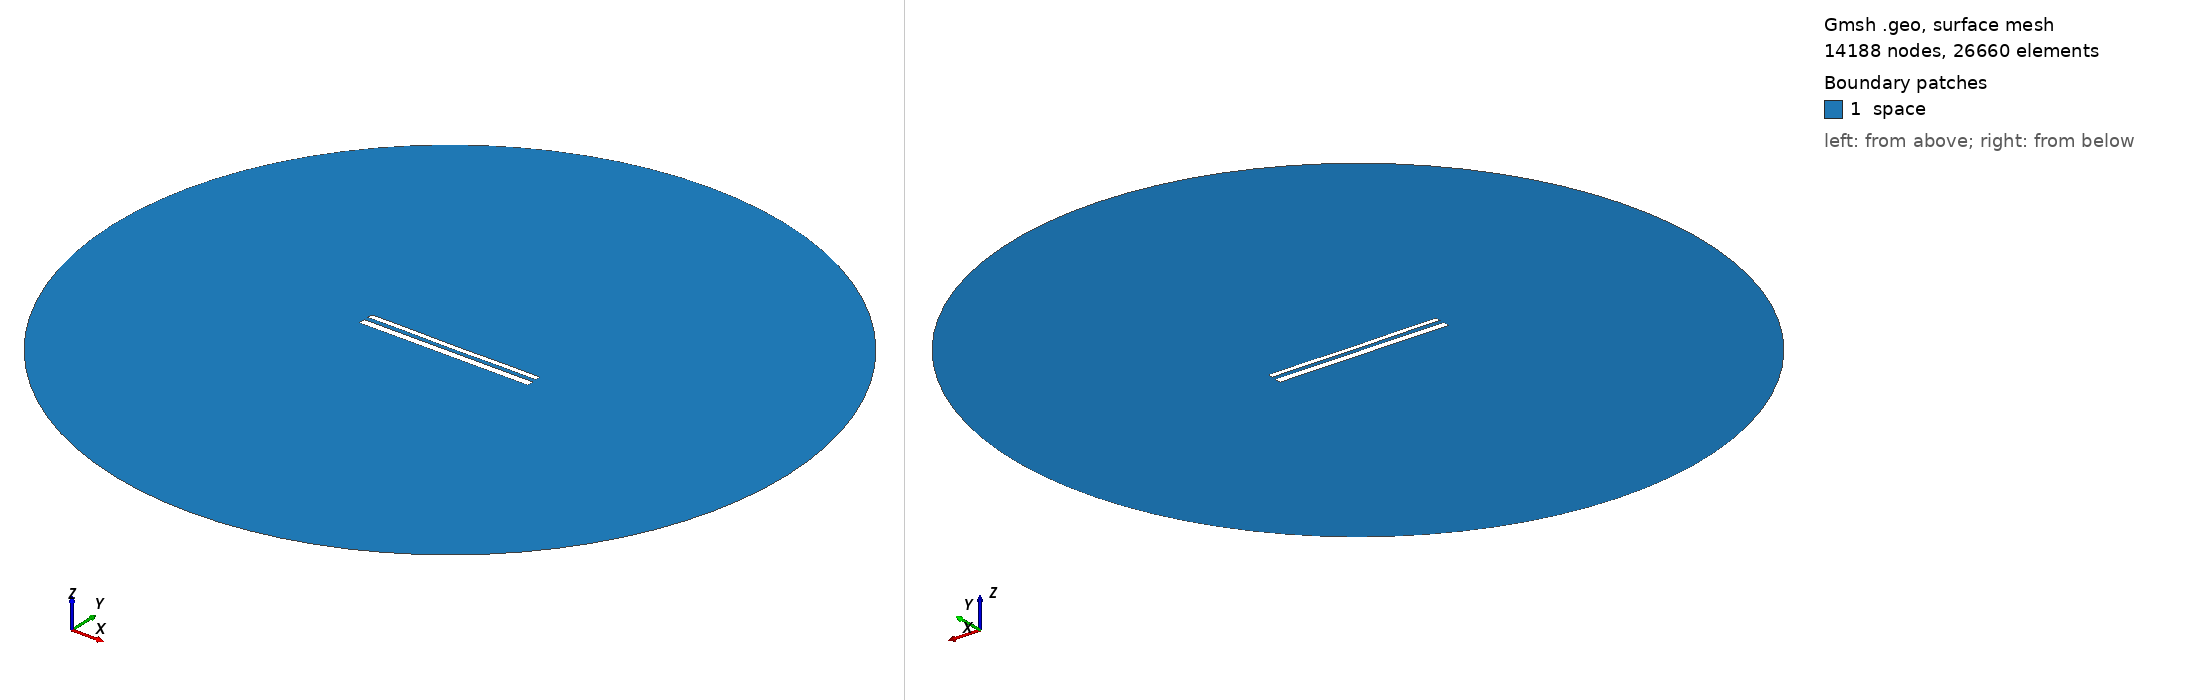

Gmsh geometry script, surface-meshed: 14188 nodes, 26660 surface elements. Boundary patches (legend numbers): 1 space. Left view from above one corner, right view from below the opposite corner. Legend entries are the model's physical surfaces. The drawing asked Gmsh for element sizes between 1% and 20% of the model's largest extent; the script's own settings can give other sizes.

=== 12039.geo (drawn) ===
//---------------------------------------
// Geometry kernel
//---------------------------------------

SetFactory("OpenCASCADE");



//---------------------------------------
// Parameters of the geometry
//---------------------------------------

// Overetch of the upper plate
overetch = 0.375;

// Distance between the plates
distance = 2.5;

// Discretization over the x axis (for the deformation)
nx = 50; 

// Length of the plate
L = 100 - overetch; 

// Number of modes
n = 4; 

// 1st mode coefficient
coeff(1) = -0.075;
beta(1) = 0.596864 * 3.1415926535 / L;

// 2nd mode coefficient
coeff(2) = -0.075;
beta(2) = 1.49418 * 3.1415926535 / L;

// 3rd mode coefficient
coeff(3) = 0.0;
beta(3) = 2.50025 * 3.1415926535 / L;

// 4th mode coefficient
coeff(4) = 0.07499999999999998;
beta(4) = 3.49999 * 3.1415926535 / L;



//---------------------------------------
// Upper plate (deformed rectangle)
//---------------------------------------

// Coordiantes of the upper plate
xmin = -50;
xmax = 50 - overetch;

// Height of the upper plate
yheight = 4 - 2 * overetch;

// Indexes of the points
UpperID[] = {};
LowerID[] = {};
LeftID[] = {};
RightID[] = {};

// Point index
p = 1;

// Horizontal edges
For i In {1:nx}
    x = xmin + (i-1)*(xmax - xmin)/(nx-1);

    y_bottom = distance / 2 + overetch;
    For j In {1:n}
        C = (Cosh(beta(j)*L) + Cos(beta(j)*L)) / (Sinh(beta(j)*L) + Sin(beta(j)*L));
        y_bottom  = y_bottom + coeff(j) * (Cosh(beta(j)*(x+50)) - Cos(beta(j)*(x+50)) - C * (Sinh(beta(j)*(x+50)) - Sin(beta(j)*(x+50))));
    EndFor

    y_top = y_bottom + yheight;

    Point(p) = {x, y_top, 0, 1.0};
    UpperID[i] = p;
    p = p + 1;

    Point(p) = {x, y_bottom, 0, 1.0};
    LowerID[i] = p;
    p = p + 1;
EndFor

// Create point lists
UpperPts[] = {}; LowerPts[] = {};
For i In {1:nx}
  UpperPts[] += {UpperID[i]};
  LowerPts[] += {LowerID[i]};
EndFor

// Build splines
Spline(1) = {UpperPts[]};
Spline(2) = {LowerPts[]};
Line(3) = {LowerPts[nx-1], UpperPts[nx-1]};
Line(4) = {LowerPts[0], UpperPts[0]};

// Build the plane surface
Curve Loop(1) = {2, 3, -1, -4};
Plane Surface(1) = {1};



//---------------------------------------
// Lower plate (rectangle)
//---------------------------------------

// Vertices
Point(1001) = {-50, -1, 0, 1.0};
Point(1002) = { 50, -1, 0, 1.0};
Point(1003) = { 50,  -5, 0, 1.0};
Point(1004) = {-50,  -5, 0, 1.0};

// Edges
Line(5) = {1001, 1002};
Line(6) = {1002, 1003};
Line(7) = {1003, 1004};
Line(8) = {1004, 1001};

// Plane surface
Line Loop(2) = {5, 6, 7, 8};
Plane Surface(2) = {2}; 



//---------------------------------------
// Outer (fictious) boundary
//---------------------------------------

// Points
Point(1005) = {0, 0, 0};       // Center
Point(1006) = {200, 0, 0};     // Start point
Point(1007) = {0, 200, 0};     // 90 degrees
Point(1008) = {-200, 0, 0};    // 180 degrees
Point(1009) = {0, -200, 0};    // 270 degrees

// Circle arcs (each needs start, center, end)
Circle(9) = {1006, 1005, 1007};
Circle(10) = {1007, 1005, 1008};
Circle(11) = {1008, 1005, 1009};
Circle(12) = {1009, 1005, 1006};

// Plane surface for the entire domain
Curve Loop(3) = {9, 10, 11, 12};
Surface(3) = {3};

// Subtract the plates from the whole domain to obtain the actual domain where we want to solve the equations
BooleanDifference{ Surface{3}; Delete; }{ Surface{1}; Surface{2}; Delete; }




//---------------------------------------
// Transfinite Lines/Curves
//---------------------------------------

// Set the number of points on the boundaries
r = 7;

// Plates
Transfinite Curve {1, 2} = 50*r Using Progression 1;
Transfinite Curve {3, 4} = 2*r Using Progression 1;
Transfinite Line {5, 7} = 50*r Using Progression 1;
Transfinite Line {6, 8} = 2*r Using Progression 1;

// Outer boundary
Transfinite Line {9, 10, 11, 12} = 20 Using Progression 1;



//---------------------------------------
// Physical groups
//---------------------------------------                

// Physical curves (boundaries)
Physical Line("force_segment", 10) = {2};
Physical Line("upper_plate", 11) = {1, 3, 4};
Physical Line("lower_plate", 12) = {5, 6, 7, 8};
Physical Line("boundary", 20) = {9, 10, 11, 12};

// Physical Surfaces
Physical Surface("space", 30) = {3};



//---------------------------------------
// 6. Generate the Mesh
//---------------------------------------

// 2D mesh generation
Mesh 2;
